Run: headless pygame with SDL's dummy video driver; simulated clock (each Clock.tick advances the game by its frame time, no real sleeping); random seed 0; keys injected as events and as key.get_pressed() state; no mouse input.
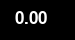
Frame 1 of 4 · flips 1–60 · no input
Frame 2 of 4 · flips 61–180 · tapped SPACE, RETURN · held RIGHT (→), D · screen unchanged from frame 1, image omitted
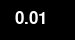
Frame 3 of 4 · flips 181–300 · held DOWN (↓), S
Frame 4 of 4 · flips 301–420 · held LEFT (←), A, UP (↑), W · screen unchanged from frame 3, image omitted

The pygame program that drew these frames:

#Library comands, no command works without this
import pygame
import sys
import time

#initialies pygame
pygame.init()

#variabels of the stopwatch
width, height = 75, 40
window = pygame.display.set_mode((width, height))

#colors/ fonts
black = (0, 0, 0)
white = (255, 255, 255)
font = pygame.font.Font(None, 25)


start_time = (None)
elapsed_time = 0
running = False

while True:
    for event in pygame.event.get():
        if event.type == pygame.QUIT:
            pygame.quit()
            sys.exit()
        if event.type == pygame.KEYDOWN:
            if event.key == pygame.K_SPACE:
                    start_time = time.time()
                    running = True

    # Clear the screen
    window.fill(black)

    # Display the elapsed time
    if running:
        elapsed_time += time.time() - start_time
        start_time = time.time()
    text = font.render(f" {elapsed_time:.2f}", True, white)
    window.blit(text, (10, 10))

    pygame.display.update()
